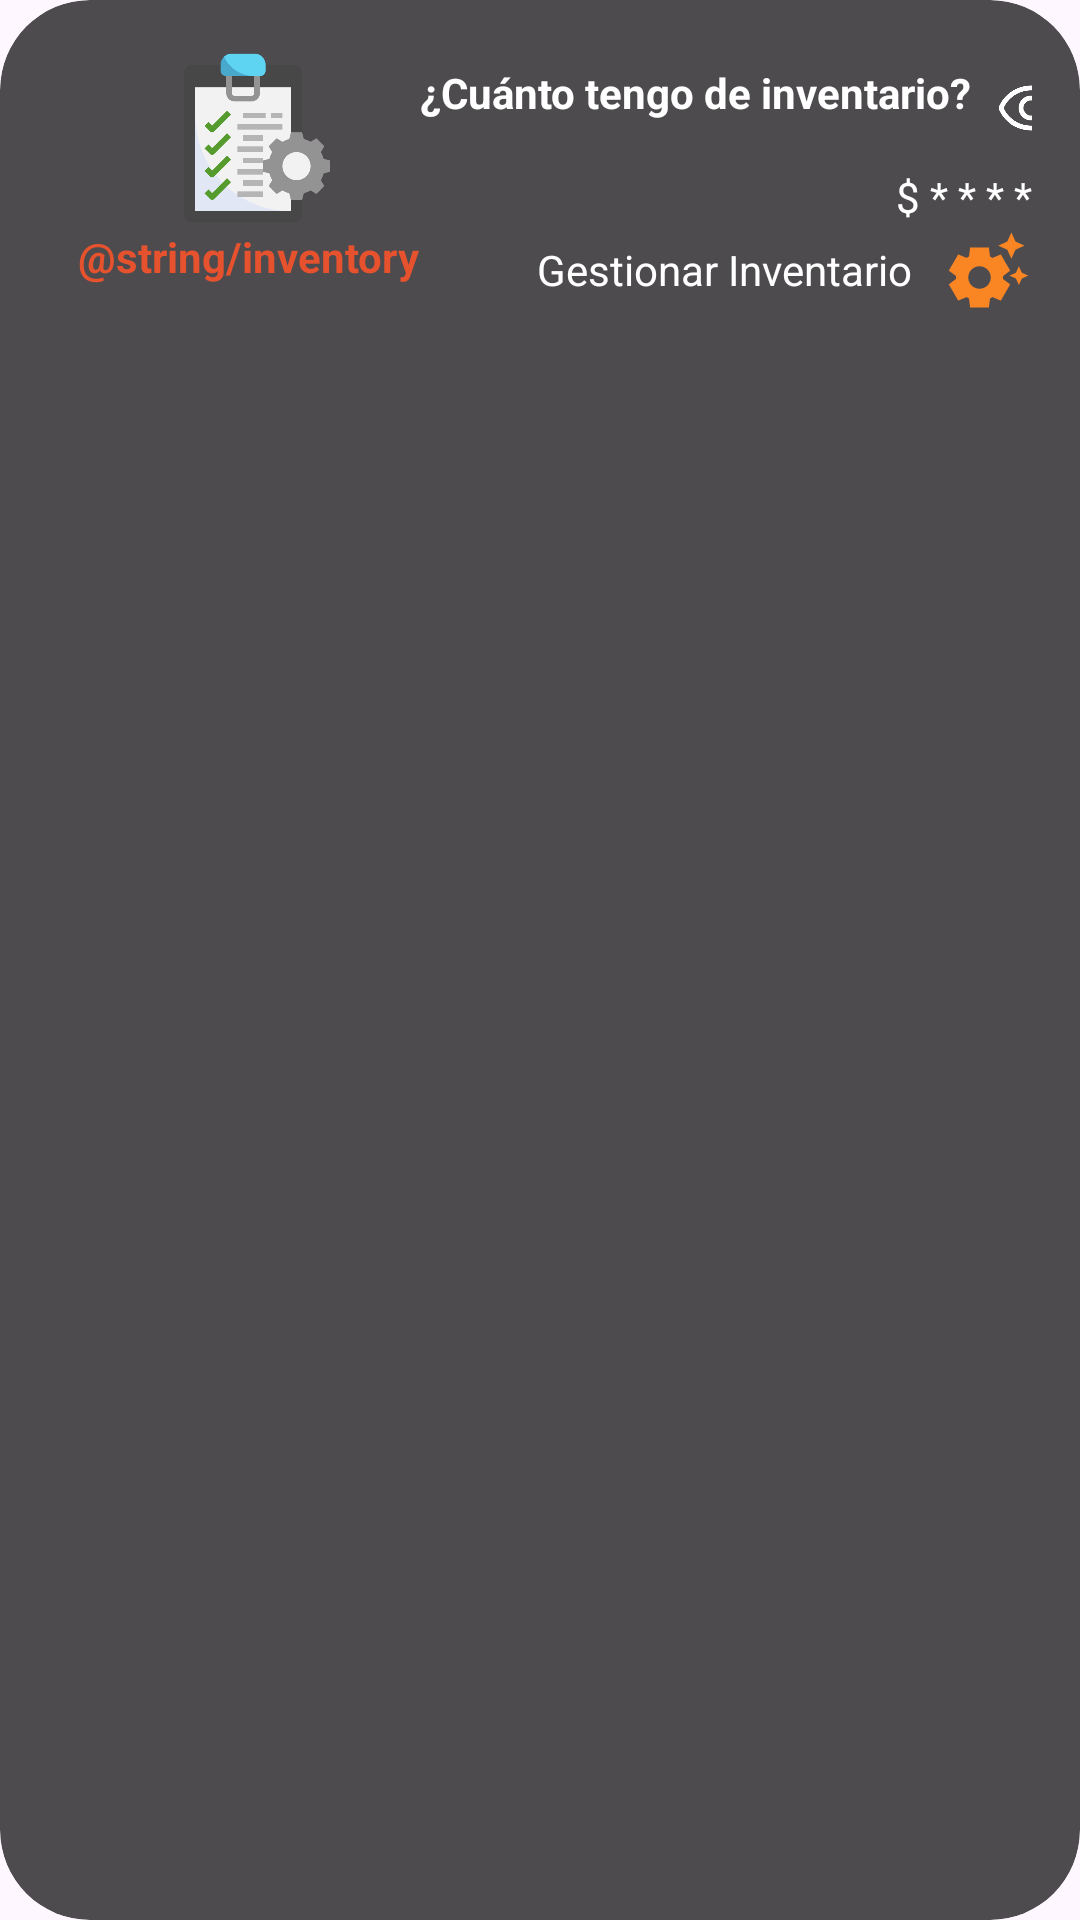

Android layout source for this screen:
<!-- AndroidManifest.xml: application theme Theme.WidgetInventory -->
<!-- res/layout/inventory_widget.xml -->
<LinearLayout xmlns:android="http://schemas.android.com/apk/res/android"
    style="@style/Widget.WidgetInventory.AppWidget.Container"
    android:layout_width="match_parent"
    android:layout_height="120dp"
    android:theme="@style/Theme.WidgetInventory.AppWidgetContainer"
    android:orientation="horizontal"
    android:backgroundTint="@color/black_background"
    android:id="@+id/widgetLayout"
    >

    <LinearLayout
        android:layout_width="wrap_content"
        android:layout_height="wrap_content"
        android:orientation="vertical"
        android:layout_marginLeft="10dp">

        <ImageView
            android:id="@+id/logo"
            android:layout_width="60dp"
            android:layout_height="60dp"
            android:src="@drawable/ic_tool"
            android:layout_gravity="center"
            />
        <TextView
            android:layout_width="wrap_content"
            android:layout_height="wrap_content"
            android:text="@string/inventory"
            android:textColor="@color/orangeH1C3"
            android:layout_gravity="center_horizontal"
            android:textStyle="bold"

            />
    </LinearLayout>

    <LinearLayout
        android:layout_width="match_parent"
        android:layout_height="wrap_content"
        android:orientation="vertical">

        <LinearLayout
            android:layout_width="wrap_content"
            android:layout_height="match_parent"
            android:orientation="horizontal"
            android:layout_gravity="end"
            >
            <TextView
                android:layout_width="wrap_content"
                android:layout_height="30dp"
                android:gravity="center"
                android:text="¿Cuánto tengo de inventario?"
                android:textColor="@color/white"
                android:textStyle="bold"
                android:layout_gravity="end"
                />
            <ImageView
                android:id="@+id/eyeToggle"
                android:layout_width="40dp"
                android:layout_height="40dp"
                android:src="@drawable/eye"
                android:layout_gravity="end"
                />
        </LinearLayout>

        <TextView
            android:id="@+id/value"
            android:layout_width="wrap_content"
            android:layout_height="wrap_content"
            android:text="$ * * * *"
            android:textColor="@color/white"
            android:layout_gravity="end"
            />

        <LinearLayout
            android:layout_width="wrap_content"
            android:layout_height="match_parent"
            android:orientation="horizontal"
            android:layout_gravity="end"
            >
            <TextView
                android:layout_width="wrap_content"
                android:layout_height="30dp"
                android:gravity="center"
                android:text="Gestionar Inventario"
                android:textColor="@color/white"
                android:layout_gravity="end"
                android:layout_marginRight="10dp"
                />
            <ImageView
                android:id="@+id/configImage"
                android:layout_width="30dp"
                android:layout_height="30dp"
                android:src="@drawable/ic_settings"
                android:layout_gravity="end"
                />
        </LinearLayout>


    </LinearLayout>
</LinearLayout>
<!-- resources referenced by this layout -->
<resources>
  <color name="black_background">#CC000000</color>
  <color name="orangeH1C3">#E7522E</color>
  <color name="white">#FFFFFFFF</color>
  <!-- drawable eye: png bitmap (drawable, 18790 bytes) -->
  <!-- drawable ic_settings (drawable) -->
  <vector android:height="24dp" android:tint="#FA8523"
      android:viewportHeight="24" android:viewportWidth="24"
      android:width="24dp" xmlns:android="http://schemas.android.com/apk/res/android">
      <path android:fillColor="@android:color/white" android:pathData="M17.41,6.59L15,5.5l2.41,-1.09L18.5,2l1.09,2.41L22,5.5l-2.41,1.09L18.5,9L17.41,6.59zM21.28,12.72L20.5,11l-0.78,1.72L18,13.5l1.72,0.78L20.5,16l0.78,-1.72L23,13.5L21.28,12.72zM16.24,14.37l1.94,1.47l-2.5,4.33l-2.24,-0.94c-0.2,0.13 -0.42,0.26 -0.64,0.37L12.5,22h-5l-0.3,-2.41c-0.22,-0.11 -0.43,-0.23 -0.64,-0.37l-2.24,0.94l-2.5,-4.33l1.94,-1.47C3.75,14.25 3.75,14.12 3.75,14s0,-0.25 0.01,-0.37l-1.94,-1.47l2.5,-4.33l2.24,0.94c0.2,-0.13 0.42,-0.26 0.64,-0.37L7.5,6h5l0.3,2.41c0.22,0.11 0.43,0.23 0.64,0.37l2.24,-0.94l2.5,4.33l-1.94,1.47c0.01,0.12 0.01,0.24 0.01,0.37S16.25,14.25 16.24,14.37zM13,14c0,-1.66 -1.34,-3 -3,-3s-3,1.34 -3,3s1.34,3 3,3S13,15.66 13,14z"/>
  </vector>
  <!-- drawable ic_tool: png bitmap (drawable, 15656 bytes) -->
  <style name="Theme.WidgetInventory.AppWidgetContainer" parent="Theme.WidgetInventory.AppWidgetContainerParent">
          
          <item name="appWidgetPadding">16dp</item>
      </style>
  <style name="Widget.WidgetInventory.AppWidget.Container" parent="android:Widget">
          <item name="android:id">@android:id/background</item>
          <item name="android:background">?android:attr/colorBackground</item>
      </style>
  <style name="Theme.WidgetInventory" parent="Base.Theme.WidgetInventory" />
  <style name="Theme.WidgetInventory.AppWidgetContainerParent" parent="@android:style/Theme.DeviceDefault">
          
          <item name="appWidgetRadius">16dp</item>
          
          <item name="appWidgetInnerRadius">8dp</item>
      </style>
  <style name="Base.Theme.WidgetInventory" parent="Theme.Material3.DayNight.NoActionBar">
          
          
      </style>
</resources>
